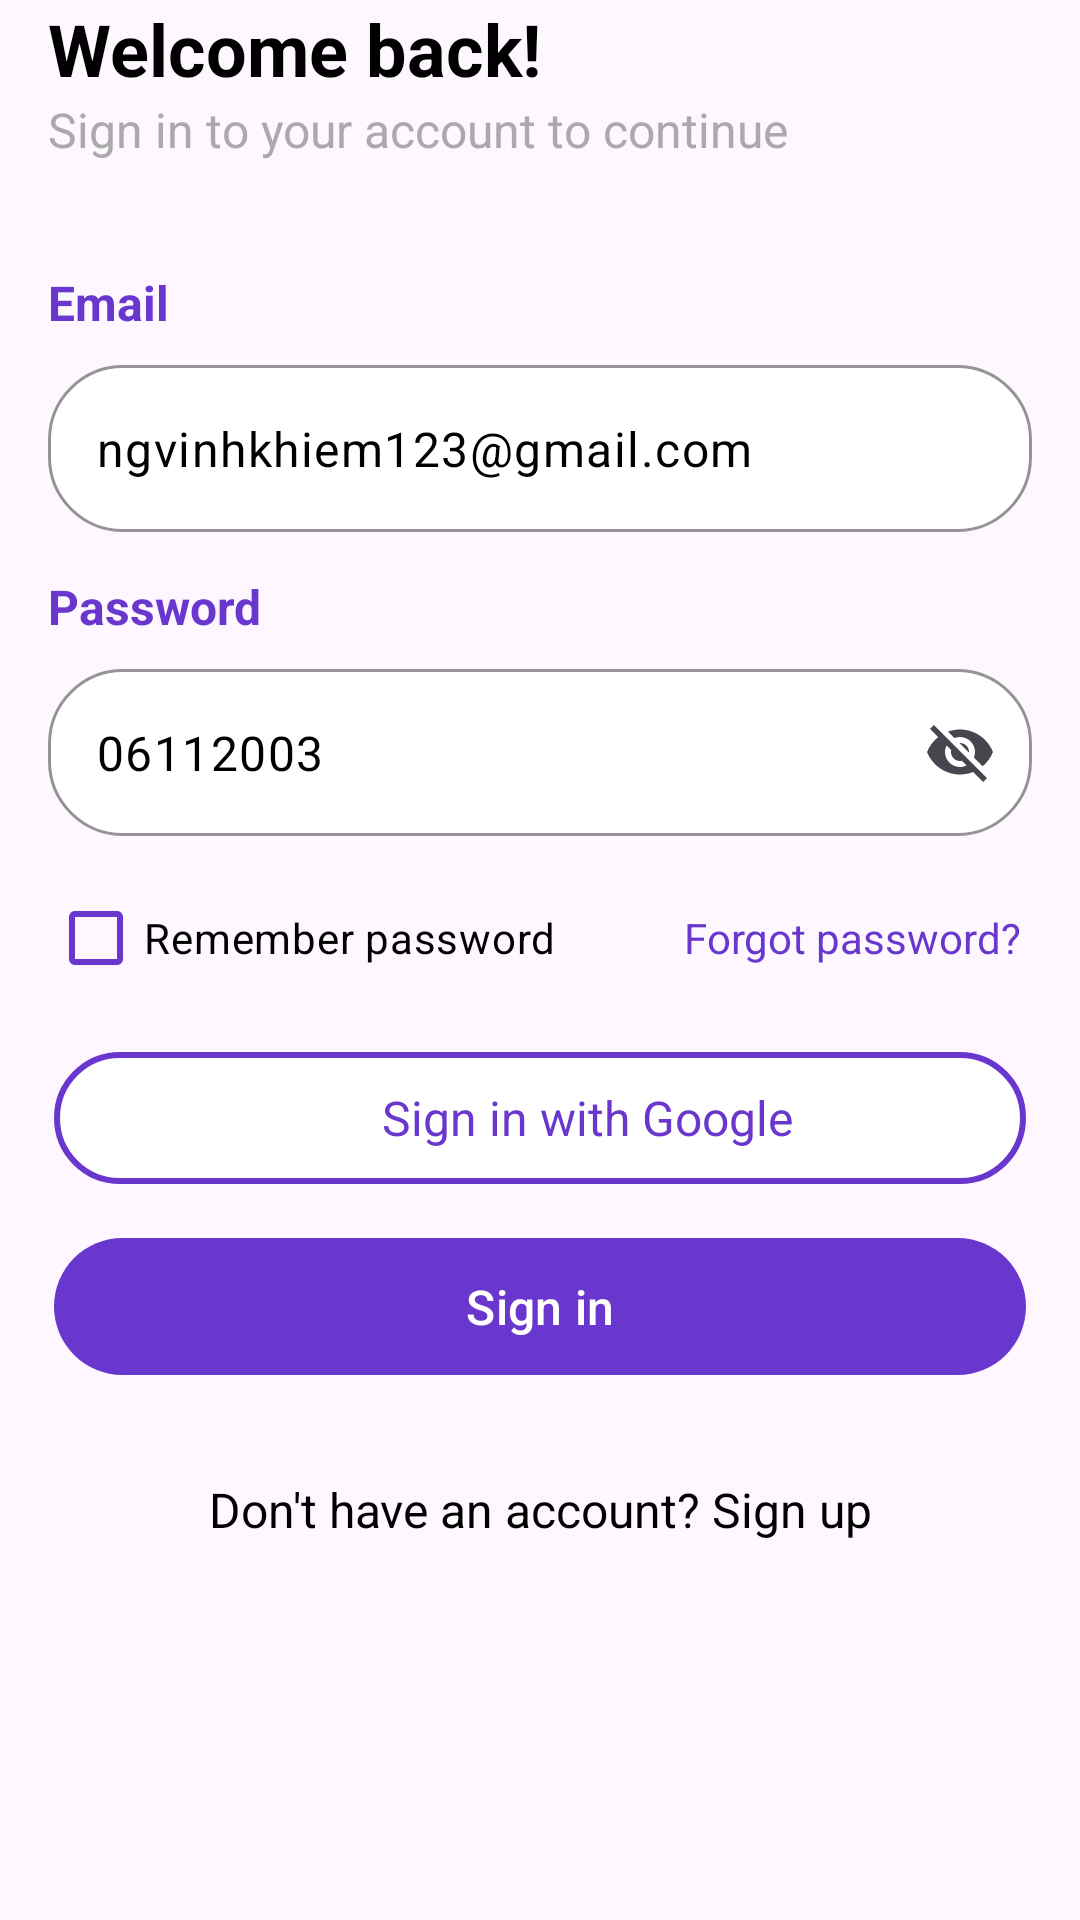

The Android layout XML behind this screen, and the referenced resources:
<!-- AndroidManifest.xml: application theme Theme.CineZone -->
<!-- res/layout/fragment_signin.xml -->
<?xml version="1.0" encoding="utf-8"?>
<androidx.constraintlayout.widget.ConstraintLayout xmlns:android="http://schemas.android.com/apk/res/android"
    android:layout_width="match_parent"
    android:layout_height="match_parent"
    xmlns:app="http://schemas.android.com/apk/res-auto"
    xmlns:tools="http://schemas.android.com/tools">

    <TextView
        android:id="@+id/label"
        android:layout_width="wrap_content"
        android:layout_height="wrap_content"
        android:text="@string/welcome_back"
        android:textSize="24sp"
        android:textColor="@color/black"
        android:gravity="center"
        android:textStyle="bold"
        android:layout_marginBottom="6dp"
        android:layout_marginStart="16dp"
        app:layout_constraintTop_toBottomOf="@id/auth_container"
        app:layout_constraintStart_toStartOf="parent"
        tools:ignore="NotSibling" />

    <TextView
        android:id="@+id/sub_label"
        android:layout_width="0dp"
        android:layout_height="wrap_content"
        android:text="@string/welcome_info"
        android:textSize="16sp"
        android:textColor="@android:color/darker_gray"
        android:layout_marginStart="16dp"
        android:layout_marginEnd="16dp"
        android:lineSpacingExtra="4dp"
        app:layout_constraintTop_toBottomOf="@id/label"
        app:layout_constraintEnd_toEndOf="parent"
        app:layout_constraintStart_toStartOf="parent" />

    
    <TextView
        android:id="@+id/emailLabel"
        android:layout_width="wrap_content"
        android:layout_height="wrap_content"
        android:text="@string/email"
        android:textColor="@color/mainColor"
        android:textSize="16sp"
        android:textStyle="bold"
        android:layout_marginTop="36dp"
        android:layout_marginStart="16dp"
        app:layout_constraintStart_toStartOf="parent"
        app:layout_constraintTop_toBottomOf="@id/sub_label" />

    
    <com.google.android.material.textfield.TextInputLayout
        android:id="@+id/emailLayout"
        android:layout_width="0dp"
        android:layout_height="wrap_content"
        android:layout_marginStart="16dp"
        android:layout_marginEnd="16dp"
        android:layout_marginTop="10dp"
        app:boxStrokeColor="@color/mainColor"
        app:boxBackgroundColor="@color/white"
        app:boxCornerRadiusTopStart="25dp"
        app:boxCornerRadiusTopEnd="25dp"
        app:boxCornerRadiusBottomStart="25dp"
        app:boxCornerRadiusBottomEnd="25dp"
        app:hintEnabled="false"
        app:helperTextEnabled="false"
        app:errorEnabled="false"
        app:layout_constraintEnd_toEndOf="parent"
        app:layout_constraintStart_toStartOf="parent"
        app:layout_constraintTop_toBottomOf="@id/emailLabel">

        <com.google.android.material.textfield.TextInputEditText
            android:id="@+id/etEmail"
            android:layout_width="match_parent"
            android:layout_height="wrap_content"
            android:hint="@string/enter_email"
            android:textColorHint="@color/grey"
            android:textColor="@color/black"
            android:text="ngvinhkhiem123@gmail.com" />
    </com.google.android.material.textfield.TextInputLayout>

    
    <TextView
        android:id="@+id/passwordLabel"
        android:layout_width="wrap_content"
        android:layout_height="wrap_content"
        android:text="@string/password"
        android:textColor="@color/mainColor"
        android:textSize="16sp"
        android:textStyle="bold"
        android:layout_marginTop="14dp"
        android:layout_marginStart="16dp"
        app:layout_constraintStart_toStartOf="parent"
        app:layout_constraintTop_toBottomOf="@id/emailLayout" />

    
    <com.google.android.material.textfield.TextInputLayout
        android:id="@+id/passwordLayout"
        android:layout_width="0dp"
        android:layout_height="wrap_content"
        android:layout_marginStart="16dp"
        android:layout_marginEnd="16dp"
        android:layout_marginTop="10dp"
        app:endIconMode="password_toggle"
        app:boxStrokeColor="@color/mainColor"
        app:boxBackgroundColor="@color/white"
        app:boxCornerRadiusTopStart="25dp"
        app:boxCornerRadiusTopEnd="25dp"
        app:boxCornerRadiusBottomStart="25dp"
        app:boxCornerRadiusBottomEnd="25dp"
        app:hintEnabled="false"
        app:helperTextEnabled="false"
        app:errorEnabled="false"
        app:layout_constraintEnd_toEndOf="parent"
        app:layout_constraintStart_toStartOf="parent"
        app:layout_constraintTop_toBottomOf="@id/passwordLabel">

        <com.google.android.material.textfield.TextInputEditText
            android:id="@+id/etPassword"
            android:layout_width="match_parent"
            android:layout_height="wrap_content"
            android:hint="@string/enter_password"
            android:textColorHint="@color/grey"
            android:textColor="@color/black"
            android:text="06112003" />
    </com.google.android.material.textfield.TextInputLayout>

    <LinearLayout
        android:id="@+id/rememberLayout"
        android:layout_width="0dp"
        android:layout_height="wrap_content"
        android:orientation="horizontal"
        android:layout_marginTop="10dp"
        android:layout_marginStart="16dp"
        android:layout_marginEnd="16dp"
        app:layout_constraintTop_toBottomOf="@id/passwordLayout"
        app:layout_constraintStart_toStartOf="parent"
        app:layout_constraintEnd_toEndOf="parent">

        <com.google.android.material.checkbox.MaterialCheckBox
            android:id="@+id/rememberMeCheckbox"
            android:layout_width="wrap_content"
            android:layout_height="wrap_content"
            android:text="@string/remember_password"
            android:textColor="@color/black"
            android:layout_gravity="center_vertical"
            app:buttonTint="@color/mainColor" />

        <TextView
            android:id="@+id/forgotPasswordText"
            android:layout_width="0dp"
            android:layout_height="wrap_content"
            android:layout_gravity="center_vertical"
            android:layout_marginEnd="4dp"
            android:layout_weight="1"
            android:gravity="end"
            android:text="@string/forgot_password"
            android:textColor="@color/mainColor"
            android:textSize="14sp" />
    </LinearLayout>

    
    <LinearLayout
        android:id="@+id/btnGoogleSignIn"
        android:layout_width="0dp"
        android:layout_height="wrap_content"
        android:orientation="horizontal"
        android:background="@drawable/sign_in_gg_button"
        android:gravity="center"
        android:paddingVertical="10dp"
        android:layout_marginTop="14dp"
        app:layout_constraintTop_toBottomOf="@id/rememberLayout"
        app:layout_constraintEnd_toEndOf="parent"
        app:layout_constraintStart_toStartOf="parent"
        app:layout_constraintWidth_percent="0.9">

        <ImageView
            android:layout_width="24dp"
            android:layout_height="24dp"
            android:src="@drawable/google" />

        <TextView
            android:layout_width="wrap_content"
            android:layout_height="wrap_content"
            android:text="@string/sign_in_gg"
            android:textColor="@color/mainColor"
            android:textSize="16sp"
            android:layout_marginStart="8dp" />
    </LinearLayout>

    
    <com.google.android.material.button.MaterialButton
        android:id="@+id/btnSignIn"
        android:layout_width="0dp"
        android:layout_height="wrap_content"
        android:layout_marginTop="14dp"
        android:paddingVertical="12dp"
        android:text="@string/sign_in"
        android:textColor="@color/white"
        android:textSize="16sp"
        app:backgroundTint="@color/mainColor"
        app:cornerRadius="50dp"
        app:layout_constraintTop_toBottomOf="@id/btnGoogleSignIn"
        app:layout_constraintEnd_toEndOf="parent"
        app:layout_constraintStart_toStartOf="parent"
        app:layout_constraintWidth_percent="0.9" />

    <TextView
        android:id="@+id/login_text"
        android:layout_width="wrap_content"
        android:layout_height="wrap_content"
        android:text="@string/signup_prompt"
        android:textColor="@color/black"
        android:textSize="16sp"
        android:layout_marginTop="30dp"
        app:layout_constraintTop_toBottomOf="@+id/btnSignIn"
        app:layout_constraintStart_toStartOf="parent"
        app:layout_constraintEnd_toEndOf="parent" />
</androidx.constraintlayout.widget.ConstraintLayout>
<!-- resources referenced by this layout -->
<resources>
  <color name="black">#FF000000</color>
  <color name="grey">#BBBBBB</color>
  <color name="mainColor">#6937CD</color>
  <color name="white">#FFFFFFFF</color>
  <!-- drawable sign_in_gg_button (drawable) -->
  <?xml version="1.0" encoding="utf-8"?>
  <shape xmlns:android="http://schemas.android.com/apk/res/android">
      <solid android:color="@color/white" />
      <stroke
          android:color="@color/mainColor"
          android:width="2dp" />
      <corners android:radius="50dp" />
  </shape>
  <string name="email">Email</string>
  <string name="enter_email">Enter your email</string>
  <string name="enter_password">Enter your password</string>
  <string name="forgot_password">Forgot password?</string>
  <string name="password">Password</string>
  <string name="remember_password">Remember password</string>
  <string name="sign_in">Sign in</string>
  <string name="sign_in_gg">Sign in with Google</string>
  <string name="signup_prompt">Don\'t have an account? Sign up</string>
  <string name="welcome_back">Welcome back!</string>
  <string name="welcome_info">Sign in to your account to continue</string>
  <style name="Theme.CineZone" parent="Base.Theme.CineZone" />
  <style name="Base.Theme.CineZone" parent="Theme.Material3.DayNight.NoActionBar">
          <item name="colorPrimary">@color/mainTextTheme</item>
          <item name="android:textColor">@color/textColor</item>
          <item name="android:textColorSecondary">@color/textColorDark</item>
          <item name="colorAccent">@color/changeTheme</item>
          <item name="background">@color/backgroundColor</item>
          <item name="colorPrimaryDark">@color/secondBackgroundColor</item>
      </style>
  <color name="mainTextTheme">#FF6200EE</color>
  <color name="textColor">#000000</color>
  <color name="textColorDark">#FFFFFF</color>
  <color name="changeTheme">#000000</color>
  <color name="backgroundColor">#FFFFFF</color>
  <color name="secondBackgroundColor">#FFFFFF</color>
</resources>
